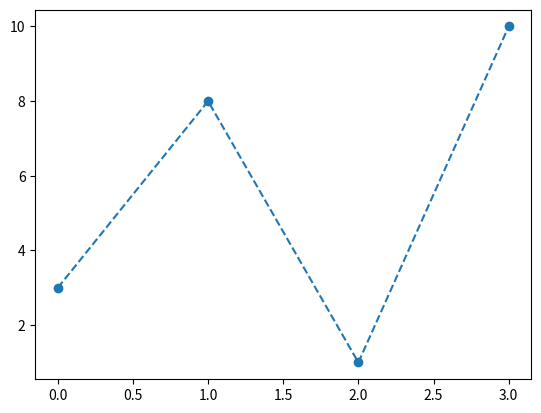

This figure's Python source:
import matplotlib.pyplot as plt
import numpy as np

ypoints = np.array([3, 8, 1, 10])

plt.plot(ypoints, 'o--')
plt.show()











# '--'	Dashed line	




# The line value can be one of the following:

# Line Reference



# Line Syntax	Description
# '-'	Solid line	
# ':'	Dotted line	
# '--'	Dashed line	
# '-.'	Dashed/dotted line	



# Note: If you leave out the line value in the fmt parameter, no line will be plotted.